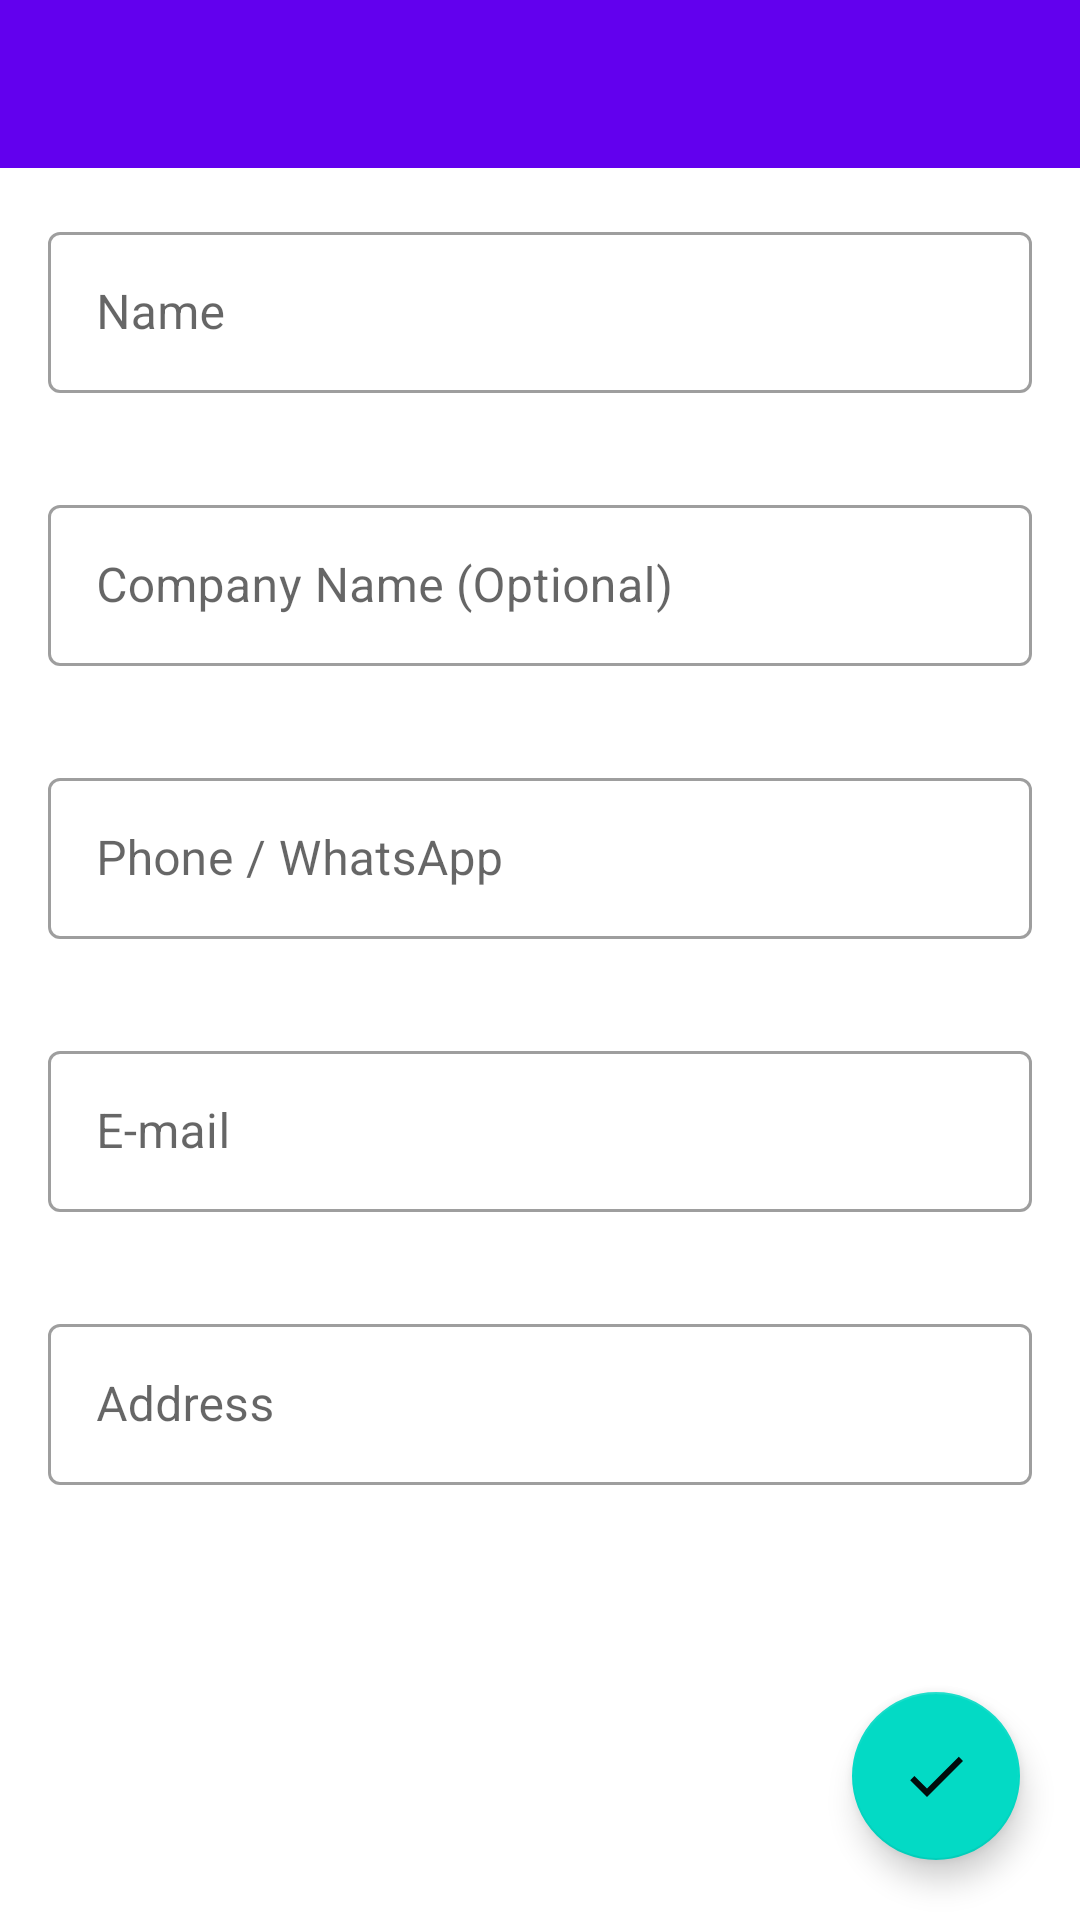

Reconstruct the res/layout file that produces this screen, plus the resources it refers to.
<!-- AndroidManifest.xml: application theme Theme.EstimatesCalculator -->
<!-- res/layout/fragment_client_info.xml -->
<?xml version="1.0" encoding="utf-8"?>
<FrameLayout xmlns:android="http://schemas.android.com/apk/res/android"
    xmlns:app="http://schemas.android.com/apk/res-auto"
    xmlns:tools="http://schemas.android.com/tools"
    android:layout_width="match_parent"
    android:layout_height="match_parent">
    

    <LinearLayout
        android:layout_width="match_parent"
        android:layout_height="match_parent"
        android:orientation="vertical">

        <androidx.appcompat.widget.Toolbar
            android:id="@+id/mainToolBar"
            android:layout_width="match_parent"
            android:layout_height="?attr/actionBarSize"
            android:background="@color/design_default_color_primary"
            android:theme="@style/ThemeOverlay.AppCompat.Dark.ActionBar"
            app:popupTheme="@style/ThemeOverlay.AppCompat.Light" />


        <ScrollView
            android:layout_width="match_parent"
            android:layout_height="0dp"
            android:layout_weight="1"
            tools:ignore="UselessParent">

            <LinearLayout
                android:layout_width="match_parent"
                android:layout_height="wrap_content"
                android:orientation="vertical"
                android:paddingBottom="50dp">

                <com.google.android.material.textfield.TextInputLayout
                    android:id="@+id/et_client_name"
                    style="@style/Widget.MaterialComponents.TextInputLayout.OutlinedBox"
                    android:layout_width="match_parent"
                    android:layout_height="wrap_content"
                    android:layout_margin="16dp">

                    <com.google.android.material.textfield.TextInputEditText
                        android:layout_width="match_parent"
                        android:layout_height="wrap_content"
                        android:hint="@string/name"
                        android:inputType="text"
                        android:padding="16dp" />

                </com.google.android.material.textfield.TextInputLayout>

                <com.google.android.material.textfield.TextInputLayout
                    android:id="@+id/et_company_name"
                    style="@style/Widget.MaterialComponents.TextInputLayout.OutlinedBox"
                    android:layout_width="match_parent"
                    android:layout_height="wrap_content"
                    android:layout_margin="16dp">

                    <com.google.android.material.textfield.TextInputEditText
                        android:layout_width="match_parent"
                        android:layout_height="wrap_content"
                        android:hint="@string/company_name_optional"
                        android:inputType="text"
                        android:padding="16dp" />

                </com.google.android.material.textfield.TextInputLayout>

                <com.google.android.material.textfield.TextInputLayout
                    android:id="@+id/et_phone"
                    style="@style/Widget.MaterialComponents.TextInputLayout.OutlinedBox"
                    android:layout_width="match_parent"
                    android:layout_height="wrap_content"
                    android:layout_margin="16dp">

                    <com.google.android.material.textfield.TextInputEditText
                        android:layout_width="match_parent"
                        android:layout_height="wrap_content"
                        android:hint="@string/phone_whatsapp"
                        android:inputType="numberDecimal"
                        android:padding="16dp" />

                </com.google.android.material.textfield.TextInputLayout>

                <com.google.android.material.textfield.TextInputLayout
                    android:id="@+id/et_email"
                    style="@style/Widget.MaterialComponents.TextInputLayout.OutlinedBox"
                    android:layout_width="match_parent"
                    android:layout_height="wrap_content"
                    android:layout_margin="16dp">

                    <com.google.android.material.textfield.TextInputEditText
                        android:layout_width="match_parent"
                        android:layout_height="wrap_content"
                        android:hint="@string/e_mail"
                        android:inputType="textEmailAddress"
                        android:padding="16dp" />

                </com.google.android.material.textfield.TextInputLayout>

                <com.google.android.material.textfield.TextInputLayout
                    android:id="@+id/et_address"
                    style="@style/Widget.MaterialComponents.TextInputLayout.OutlinedBox"
                    android:layout_width="match_parent"
                    android:layout_height="wrap_content"
                    android:layout_margin="16dp">

                    <com.google.android.material.textfield.TextInputEditText
                        android:layout_width="match_parent"
                        android:layout_height="wrap_content"
                        android:hint="@string/address"
                        android:inputType="text"
                        android:padding="16dp" />

                </com.google.android.material.textfield.TextInputLayout>


            </LinearLayout>

        </ScrollView>

    </LinearLayout>


    <com.google.android.material.floatingactionbutton.FloatingActionButton
        android:id="@+id/fab"
        android:layout_width="wrap_content"
        android:layout_height="wrap_content"
        android:layout_gravity="bottom|end"
        android:layout_margin="20dp"
        android:contentDescription="@string/save"
        android:src="@drawable/ok" />

</FrameLayout>
<!-- resources referenced by this layout -->
<resources>
  <!-- drawable ok (drawable) -->
  <vector android:alpha="0.95" android:height="24dp"
      android:tint="#FDFEFF" android:viewportHeight="24"
      android:viewportWidth="24" android:width="24dp" xmlns:android="http://schemas.android.com/apk/res/android">
      <path android:fillColor="@android:color/white" android:pathData="M9,16.2L4.8,12l-1.4,1.4L9,19 21,7l-1.4,-1.4L9,16.2z"/>
  </vector>
  <string name="address">Address</string>
  <string name="company_name_optional">Company Name (Optional)</string>
  <string name="e_mail">E-mail</string>
  <string name="name">Name</string>
  <string name="phone_whatsapp">Phone / WhatsApp</string>
  <string name="save">Save</string>
  <style name="Theme.EstimatesCalculator" parent="Theme.MaterialComponents.Light.NoActionBar">
          
          <item name="colorPrimary">@color/purple_500</item>
          <item name="colorPrimaryVariant">@color/purple_700</item>
          <item name="colorOnPrimary">@color/white</item>
          
          <item name="colorSecondary">@color/teal_200</item>
          <item name="colorSecondaryVariant">@color/teal_700</item>
          <item name="colorOnSecondary">@color/black</item>
          
          <item name="android:statusBarColor" tools:targetApi="l">?attr/colorPrimaryVariant</item>
          
          <item name="windowActionBar">false</item>
          <item name="windowNoTitle">true</item>
      </style>
  <!-- not gathered from this repository: default colours our renderer supplied (Android Studio template values) -->
  <color name="purple_500">#FF6200EE</color>
  <color name="purple_700">#FF3700B3</color>
  <color name="teal_200">#FF03DAC5</color>
  <color name="teal_700">#FF018786</color>
  <color name="black">#FF000000</color>
  <color name="white">#FFFFFFFF</color>
</resources>
